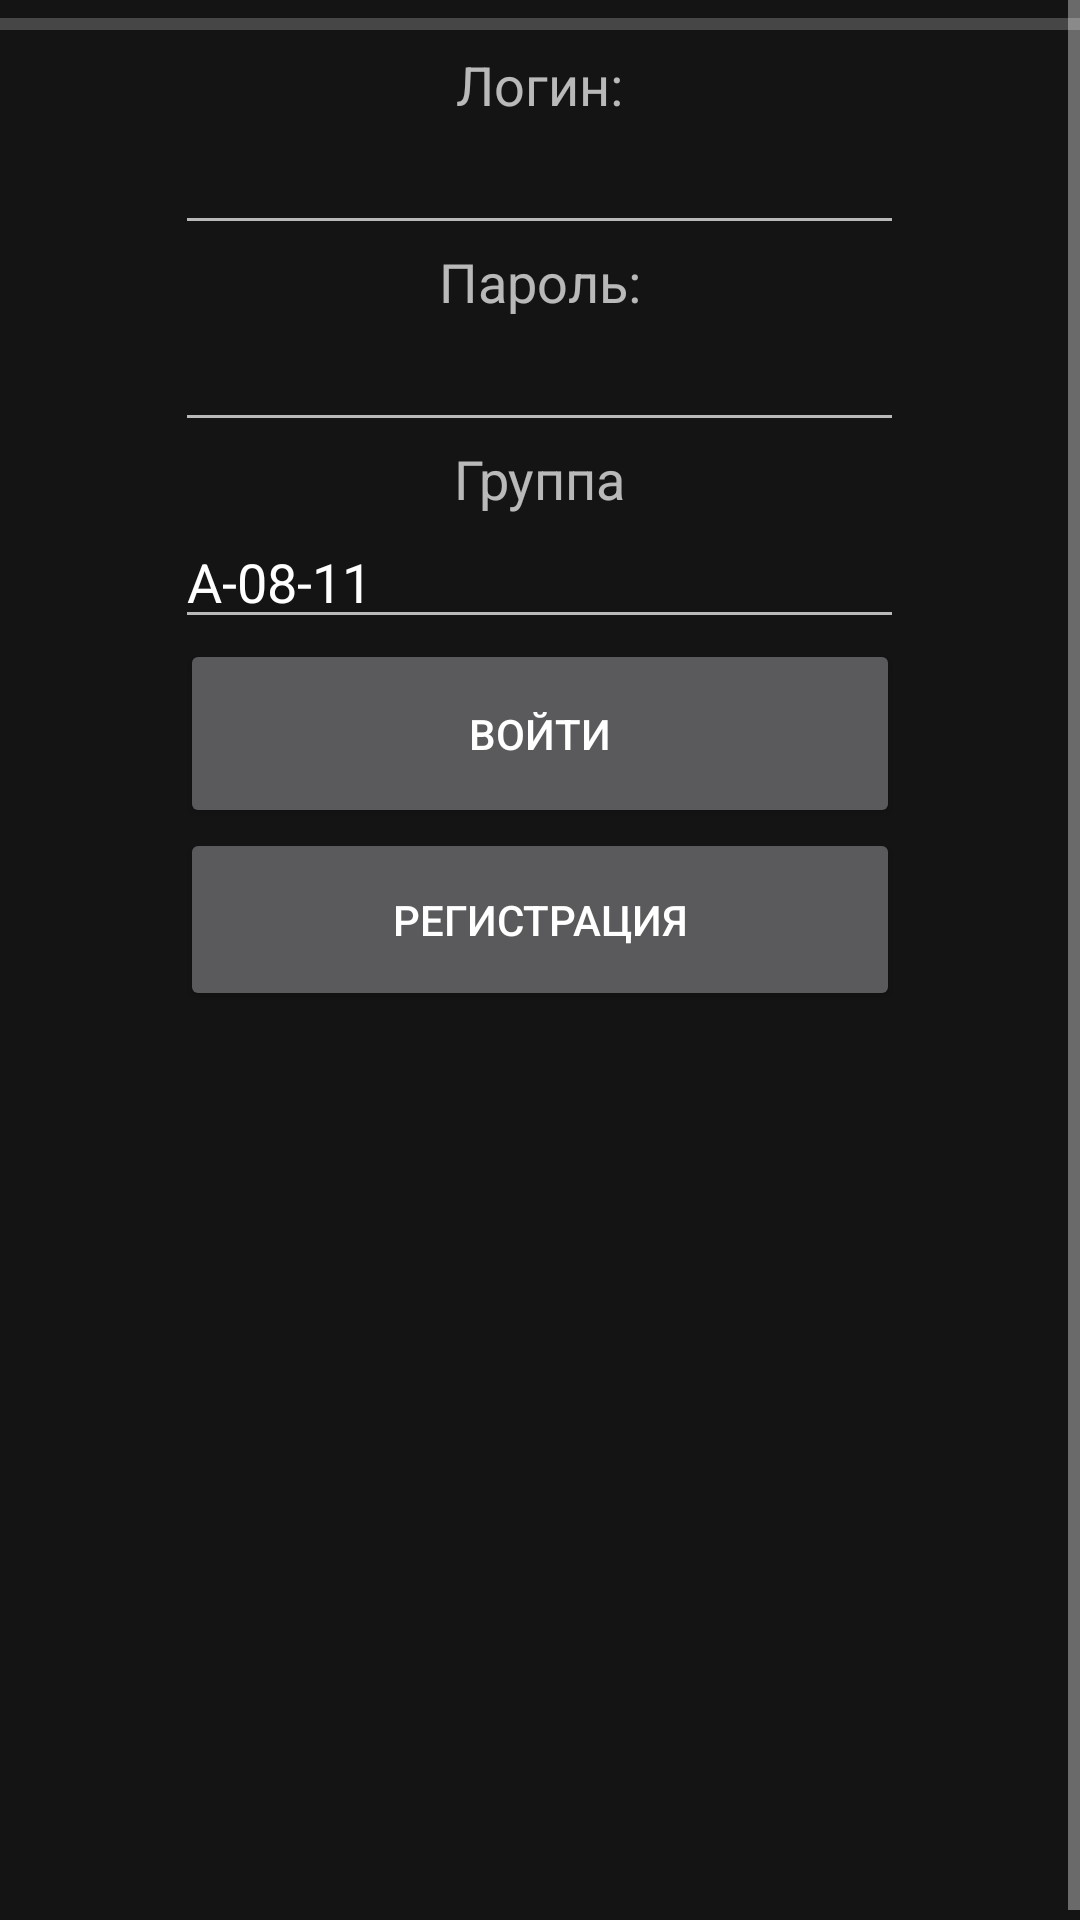

Here is an Android app screen rendered from its layout file. Give the layout XML and the strings, colors and styles it references.
<!-- AndroidManifest.xml: application theme android:Theme.Material -->
<!-- res/layout/activity_main.xml -->
<GridLayout xmlns:android="http://schemas.android.com/apk/res/android"
    xmlns:tools="http://schemas.android.com/tools"
    android:layout_width="fill_parent"
    android:layout_height="fill_parent"
    android:background="#151414"
    android:columnCount="4"
    android:orientation="horizontal"
    tools:context=".MainActivity">

    <ScrollView
        android:layout_width="match_parent"
        android:layout_height="692dp"
        android:id="@+id/scrollView3"
        android:layout_row="1"
        android:layout_column="0">

        <LinearLayout
            android:orientation="horizontal"
            android:layout_width="match_parent"
            android:layout_height="match_parent">

            <LinearLayout
                android:orientation="vertical"
                android:layout_width="match_parent"
                android:layout_height="752dp">

                <ProgressBar
                    style="?android:attr/progressBarStyleHorizontal"
                    android:layout_width="match_parent"
                    android:layout_height="wrap_content"
                    android:id="@+id/progressBar2"
                    android:indeterminate="false"
                    android:max="0"
                    android:progress="50" />

                <TextView
                    android:layout_width="wrap_content"
                    android:layout_height="wrap_content"
                    android:textAppearance="?android:attr/textAppearanceMedium"
                    android:text="Логин:"
                    android:id="@+id/textView"
                    android:layout_gravity="center_horizontal" />

                <EditText
                    android:layout_width="243dp"
                    android:layout_height="wrap_content"
                    android:id="@+id/log"
                    android:layout_gravity="center_horizontal"
                    android:singleLine="true" />

                <TextView
                    android:layout_width="wrap_content"
                    android:layout_height="wrap_content"
                    android:textAppearance="?android:attr/textAppearanceMedium"
                    android:text="Пароль:"
                    android:id="@+id/textView02"
                    android:layout_gravity="center_horizontal" />

                <EditText
                    android:layout_width="243dp"
                    android:layout_height="wrap_content"
                    android:inputType="textPassword"
                    android:ems="10"
                    android:id="@+id/pass"
                    android:layout_gravity="center_horizontal"
                    android:singleLine="true" />

                <TextView
                    android:layout_width="wrap_content"
                    android:layout_height="wrap_content"
                    android:textAppearance="?android:attr/textAppearanceMedium"
                    android:text="Группа"
                    android:id="@+id/textView14"
                    android:layout_gravity="center_horizontal" />

                <EditText
                    android:layout_width="243dp"
                    android:layout_height="wrap_content"
                    android:id="@+id/group"
                    android:layout_gravity="center_horizontal"
                    android:text="А-08-11"
                    android:singleLine="true" />

                <Button
                    android:layout_width="240dp"
                    android:layout_height="63dp"
                    android:text="Войти"
                    android:id="@+id/button1"
                    android:layout_gravity="center_horizontal"
                    android:onClick="onClick" />

                <Button
                    android:layout_width="240dp"
                    android:layout_height="61dp"
                    android:text="Регистрация"
                    android:id="@+id/button2"
                    android:layout_gravity="center_horizontal"
                    android:onClick="onClick1" />

                <TextView
                    android:layout_width="wrap_content"
                    android:layout_height="wrap_content"
                    android:textAppearance="?android:attr/textAppearanceSmall"
                    android:id="@+id/textView10" />
            </LinearLayout>
        </LinearLayout>
    </ScrollView>

</GridLayout>
<!-- resources referenced by this layout -->
<resources>

</resources>
